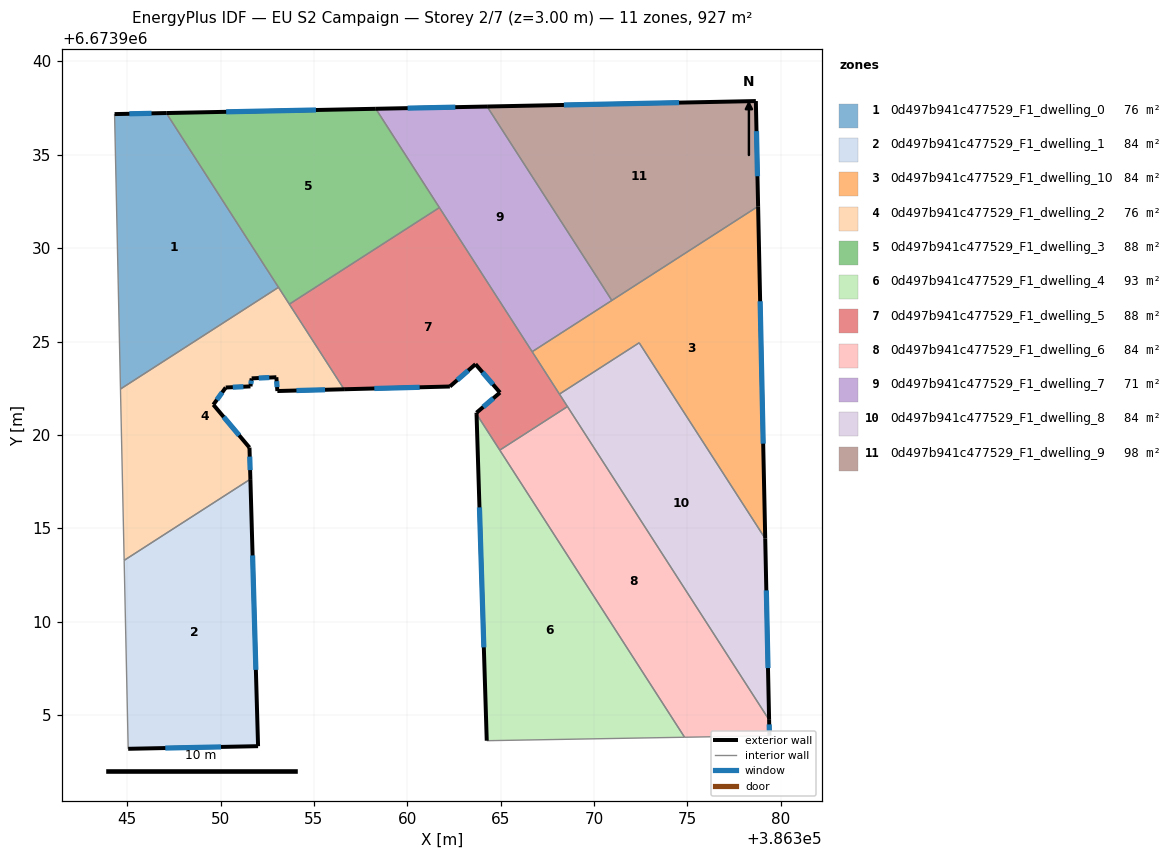
=== STOREY PLAN SPEC (per zone: floor XY polygon, exterior-wall plan segments, windows/doors) ===
zone 1: 0d497b941c477529_F1_dwelling_0  (76.2 m²)
  floor: (386347.10, 6673937.23) (386353.10, 6673927.90) (386344.64, 6673922.46) (386344.33, 6673937.18)
  exterior wall: (386347.10, 6673937.23) – (386344.33, 6673937.18)  [2.8 m]
    window: (386346.30, 6673937.22) – (386345.12, 6673937.19)  [1.5 m²]
  interior walls: 3
zone 2: 0d497b941c477529_F1_dwelling_1  (84.3 m²)
  floor: (386351.60, 6673917.63) (386352.01, 6673903.33) (386345.05, 6673903.19) (386344.84, 6673913.28)
  exterior wall: (386352.01, 6673903.33) – (386351.60, 6673917.63)  [14.3 m]
    window: (386351.89, 6673907.42) – (386351.72, 6673913.55)  [7.9 m²]
  exterior wall: (386345.05, 6673903.19) – (386352.01, 6673903.33)  [7.0 m]
    window: (386347.04, 6673903.23) – (386350.02, 6673903.29)  [3.8 m²]
  interior walls: 2
zone 3: 0d497b941c477529_F1_dwelling_10  (84.3 m²)
  floor: (386378.78, 6673932.24) (386379.16, 6673914.45) (386372.41, 6673924.93) (386368.15, 6673922.18) (386366.68, 6673924.46)
  exterior wall: (386379.16, 6673914.45) – (386378.78, 6673932.24)  [17.8 m]
    window: (386379.05, 6673919.53) – (386378.89, 6673927.16)  [9.8 m²]
  interior walls: 5
zone 4: 0d497b941c477529_F1_dwelling_2  (76.2 m²)
  floor: (386353.10, 6673927.90) (386356.61, 6673922.44) (386353.04, 6673922.35) (386352.99, 6673923.09) (386351.67, 6673923.03) (386351.60, 6673922.61) (386351.60, 6673922.60) (386350.28, 6673922.54) (386349.61, 6673921.62) (386351.55, 6673919.32) (386351.60, 6673917.63) (386344.84, 6673913.28) (386344.64, 6673922.46)
  exterior wall: (386353.04, 6673922.35) – (386356.61, 6673922.44)  [3.6 m]
    window: (386354.06, 6673922.38) – (386355.59, 6673922.42)  [2.0 m²]
  exterior wall: (386352.99, 6673923.09) – (386353.04, 6673922.35)  [0.7 m]
    window: (386353.00, 6673922.88) – (386353.03, 6673922.56)  [0.4 m²]
  exterior wall: (386351.67, 6673923.03) – (386352.99, 6673923.09)  [1.3 m]
    window: (386352.04, 6673923.05) – (386352.61, 6673923.07)  [0.7 m²]
  exterior wall: (386351.60, 6673922.61) – (386351.67, 6673923.03)  [0.4 m]
    window: (386351.62, 6673922.73) – (386351.65, 6673922.91)  [0.2 m²]
  exterior wall: (386351.60, 6673922.60) – (386351.60, 6673922.61)  [0.0 m]
  exterior wall: (386350.28, 6673922.54) – (386351.60, 6673922.60)  [1.3 m]
    window: (386350.66, 6673922.56) – (386351.22, 6673922.58)  [0.7 m²]
  exterior wall: (386349.61, 6673921.62) – (386350.28, 6673922.54)  [1.1 m]
    window: (386349.80, 6673921.88) – (386350.09, 6673922.28)  [0.6 m²]
  exterior wall: (386351.55, 6673919.32) – (386349.61, 6673921.62)  [3.0 m]
    window: (386351.00, 6673919.98) – (386350.17, 6673920.96)  [1.7 m²]
  exterior wall: (386351.60, 6673917.63) – (386351.55, 6673919.32)  [1.7 m]
    window: (386351.58, 6673918.12) – (386351.56, 6673918.84)  [0.9 m²]
  interior walls: 5
zone 5: 0d497b941c477529_F1_dwelling_3  (88.2 m²)
  floor: (386358.31, 6673937.46) (386361.72, 6673932.17) (386353.68, 6673927.00) (386347.10, 6673937.23)
  exterior wall: (386358.31, 6673937.46) – (386347.10, 6673937.23)  [11.2 m]
    window: (386355.11, 6673937.40) – (386350.30, 6673937.30)  [6.2 m²]
  interior walls: 4
zone 6: 0d497b941c477529_F1_dwelling_4  (92.7 m²)
  floor: (386363.71, 6673921.12) (386374.84, 6673903.81) (386364.25, 6673903.63)
  exterior wall: (386363.71, 6673921.12) – (386364.25, 6673903.63)  [17.5 m]
    window: (386363.86, 6673916.12) – (386364.10, 6673908.62)  [9.6 m²]
  interior walls: 3
zone 7: 0d497b941c477529_F1_dwelling_5  (88.2 m²)
  floor: (386361.72, 6673932.17) (386368.58, 6673921.52) (386364.95, 6673919.19) (386363.71, 6673921.12) (386363.71, 6673921.19) (386364.96, 6673922.27) (386363.65, 6673923.79) (386362.28, 6673922.59) (386356.61, 6673922.44) (386353.68, 6673927.00)
  exterior wall: (386363.65, 6673923.79) – (386364.96, 6673922.27)  [2.0 m]
    window: (386364.03, 6673923.35) – (386364.59, 6673922.70)  [1.1 m²]
  exterior wall: (386362.28, 6673922.59) – (386363.65, 6673923.79)  [1.8 m]
    window: (386362.67, 6673922.93) – (386363.26, 6673923.45)  [1.0 m²]
  exterior wall: (386356.61, 6673922.44) – (386362.28, 6673922.59)  [5.7 m]
    window: (386358.23, 6673922.49) – (386360.66, 6673922.55)  [3.1 m²]
  exterior wall: (386363.71, 6673921.19) – (386363.71, 6673921.12)  [0.1 m]
  exterior wall: (386364.96, 6673922.27) – (386363.71, 6673921.19)  [1.7 m]
    window: (386364.60, 6673921.96) – (386364.06, 6673921.50)  [0.9 m²]
  interior walls: 7
zone 8: 0d497b941c477529_F1_dwelling_6  (84.3 m²)
  floor: (386368.58, 6673921.52) (386379.37, 6673904.74) (386379.39, 6673903.89) (386374.84, 6673903.81) (386364.95, 6673919.19)
  exterior wall: (386379.39, 6673903.89) – (386379.37, 6673904.74)  [0.9 m]
    window: (386379.38, 6673904.14) – (386379.38, 6673904.50)  [0.5 m²]
  interior walls: 4
zone 9: 0d497b941c477529_F1_dwelling_7  (70.6 m²)
  floor: (386364.27, 6673937.58) (386370.19, 6673928.39) (386370.95, 6673927.20) (386366.68, 6673924.46) (386358.31, 6673937.46)
  exterior wall: (386364.27, 6673937.58) – (386358.31, 6673937.46)  [6.0 m]
    window: (386362.57, 6673937.55) – (386360.02, 6673937.50)  [3.3 m²]
  interior walls: 5
zone 10: 0d497b941c477529_F1_dwelling_8  (84.3 m²)
  floor: (386372.41, 6673924.93) (386379.16, 6673914.45) (386379.37, 6673904.74) (386368.15, 6673922.18)
  exterior wall: (386379.37, 6673904.74) – (386379.16, 6673914.45)  [9.7 m]
    window: (386379.31, 6673907.52) – (386379.22, 6673911.68)  [5.3 m²]
  interior walls: 4
zone 11: 0d497b941c477529_F1_dwelling_9  (98.0 m²)
  floor: (386378.66, 6673937.88) (386378.78, 6673932.24) (386370.95, 6673927.20) (386364.27, 6673937.58)
  exterior wall: (386378.66, 6673937.88) – (386364.27, 6673937.58)  [14.4 m]
    window: (386374.55, 6673937.79) – (386368.38, 6673937.67)  [7.9 m²]
  exterior wall: (386378.78, 6673932.24) – (386378.66, 6673937.88)  [5.6 m]
    window: (386378.75, 6673933.85) – (386378.70, 6673936.26)  [3.1 m²]
  interior walls: 3

=== DERIVED (storey summary) ===
Building: EU S2 Campaign
Storey: 2 of 7  (floor level z = 3.00 m)
Storey gross floor area: 927.4 m²
Zones on this storey: 11
  - 0d497b941c477529_F1_dwelling_0: floor 76.2 m²; exterior wall 2.8 m (8.3 m²); 1 window(s) 1.5 m²; WWR 18.4%
  - 0d497b941c477529_F1_dwelling_1: floor 84.3 m²; exterior wall 21.3 m (63.8 m²); 2 window(s) 11.7 m²; WWR 18.4%
  - 0d497b941c477529_F1_dwelling_10: floor 84.3 m²; exterior wall 17.8 m (53.4 m²); 1 window(s) 9.8 m²; WWR 18.4%
  - 0d497b941c477529_F1_dwelling_2: floor 76.2 m²; exterior wall 13.2 m (39.7 m²); 8 window(s) 7.3 m²; WWR 18.4%
  - 0d497b941c477529_F1_dwelling_3: floor 88.2 m²; exterior wall 11.2 m (33.7 m²); 1 window(s) 6.2 m²; WWR 18.4%
  - 0d497b941c477529_F1_dwelling_4: floor 92.7 m²; exterior wall 17.5 m (52.5 m²); 1 window(s) 9.6 m²; WWR 18.4%
  - 0d497b941c477529_F1_dwelling_5: floor 88.2 m²; exterior wall 11.2 m (33.7 m²); 4 window(s) 6.1 m²; WWR 18.3%
  - 0d497b941c477529_F1_dwelling_6: floor 84.3 m²; exterior wall 0.9 m (2.6 m²); 1 window(s) 0.5 m²; WWR 18.4%
  - 0d497b941c477529_F1_dwelling_7: floor 70.6 m²; exterior wall 6.0 m (17.9 m²); 1 window(s) 3.3 m²; WWR 18.4%
  - 0d497b941c477529_F1_dwelling_8: floor 84.3 m²; exterior wall 9.7 m (29.1 m²); 1 window(s) 5.3 m²; WWR 18.4%
  - 0d497b941c477529_F1_dwelling_9: floor 98.0 m²; exterior wall 20.0 m (60.1 m²); 2 window(s) 11.0 m²; WWR 18.4%
Zone adjacency (shared interzone walls):
  - 0d497b941c477529_F1_dwelling_0 ↔ 0d497b941c477529_F1_dwelling_2
  - 0d497b941c477529_F1_dwelling_0 ↔ 0d497b941c477529_F1_dwelling_3
  - 0d497b941c477529_F1_dwelling_1 ↔ 0d497b941c477529_F1_dwelling_2
  - 0d497b941c477529_F1_dwelling_10 ↔ 0d497b941c477529_F1_dwelling_5
  - 0d497b941c477529_F1_dwelling_10 ↔ 0d497b941c477529_F1_dwelling_7
  - 0d497b941c477529_F1_dwelling_10 ↔ 0d497b941c477529_F1_dwelling_8
  - 0d497b941c477529_F1_dwelling_10 ↔ 0d497b941c477529_F1_dwelling_9
  - 0d497b941c477529_F1_dwelling_2 ↔ 0d497b941c477529_F1_dwelling_3
  - 0d497b941c477529_F1_dwelling_2 ↔ 0d497b941c477529_F1_dwelling_5
  - 0d497b941c477529_F1_dwelling_3 ↔ 0d497b941c477529_F1_dwelling_5
  - 0d497b941c477529_F1_dwelling_3 ↔ 0d497b941c477529_F1_dwelling_7
  - 0d497b941c477529_F1_dwelling_4 ↔ 0d497b941c477529_F1_dwelling_5
  - 0d497b941c477529_F1_dwelling_4 ↔ 0d497b941c477529_F1_dwelling_6
  - 0d497b941c477529_F1_dwelling_5 ↔ 0d497b941c477529_F1_dwelling_6
  - 0d497b941c477529_F1_dwelling_5 ↔ 0d497b941c477529_F1_dwelling_7
  - 0d497b941c477529_F1_dwelling_5 ↔ 0d497b941c477529_F1_dwelling_8
  - 0d497b941c477529_F1_dwelling_6 ↔ 0d497b941c477529_F1_dwelling_8
  - 0d497b941c477529_F1_dwelling_7 ↔ 0d497b941c477529_F1_dwelling_9